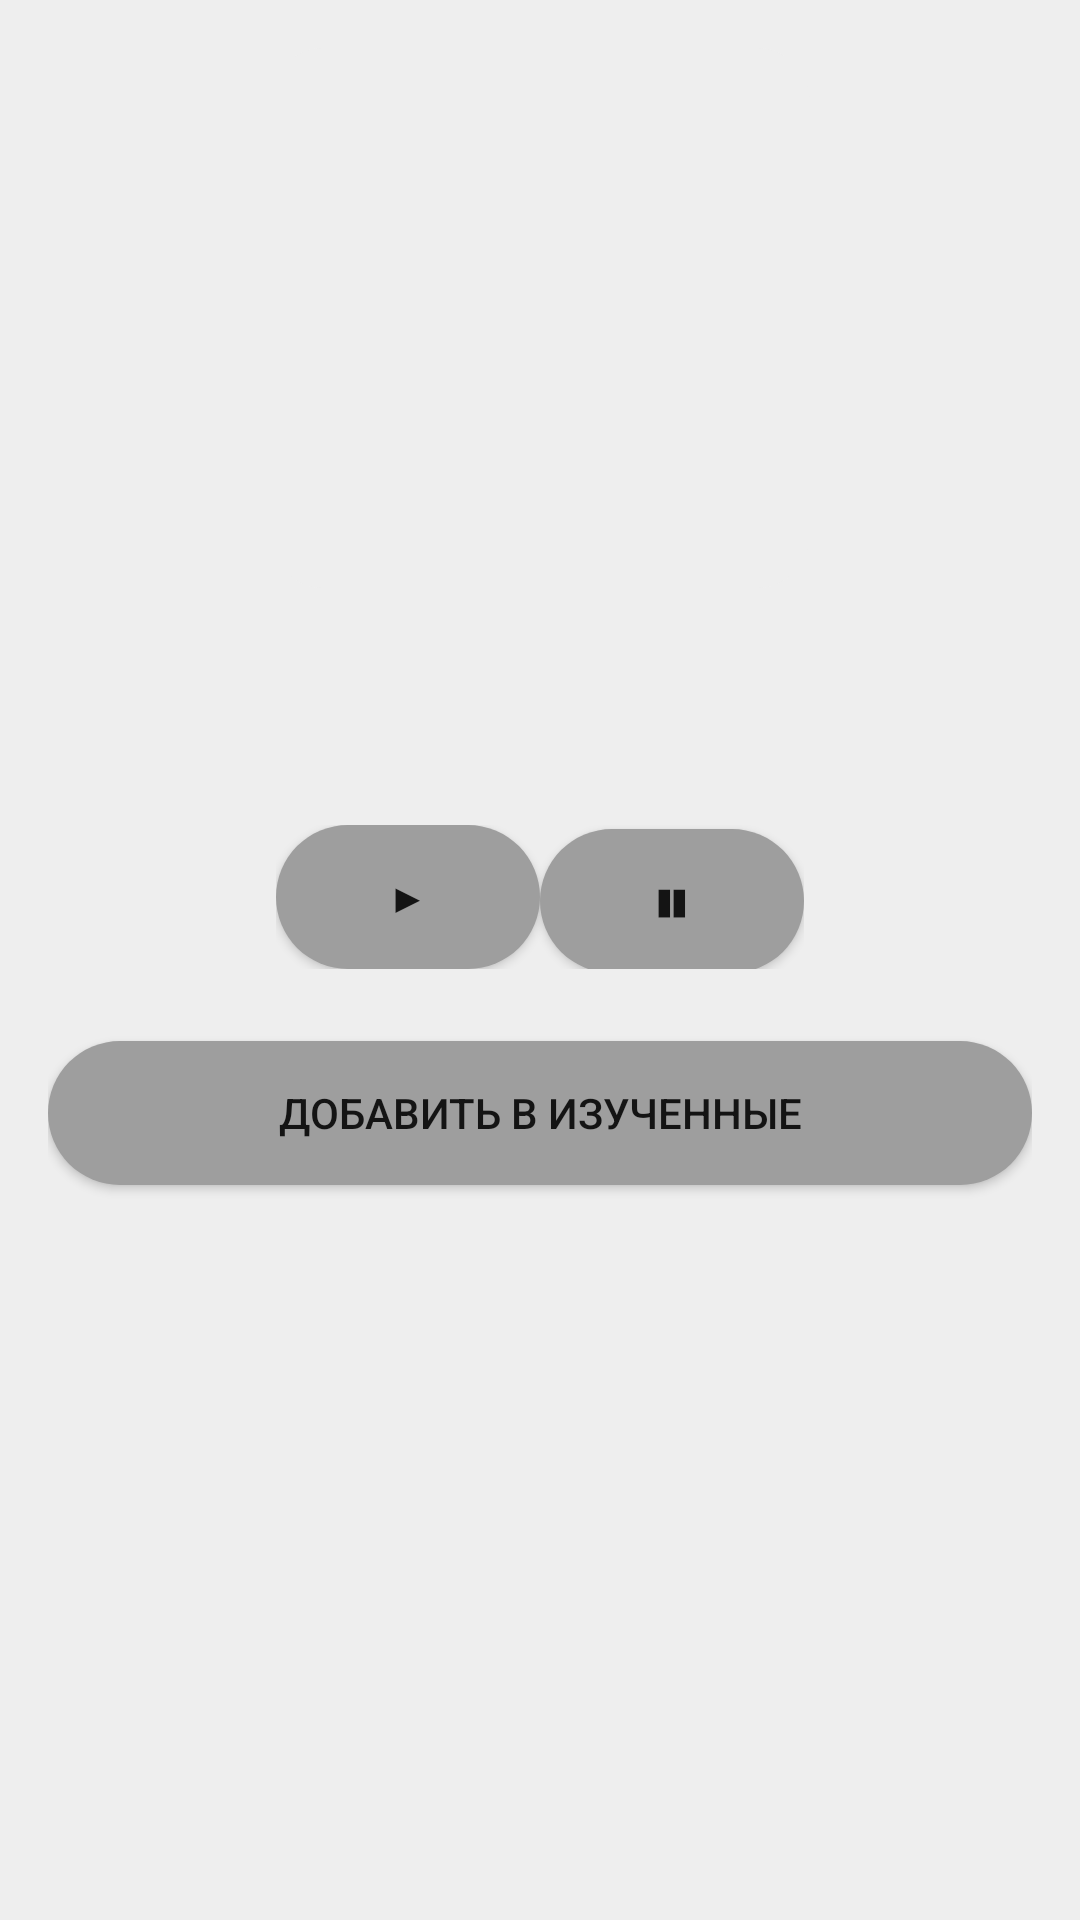

Reconstruct the res/layout file that produces this screen, plus the resources it refers to.
<!-- AndroidManifest.xml: application theme Theme.Chorded -->
<!-- res/layout/fragment_song.xml -->
<?xml version="1.0" encoding="utf-8"?>
<ScrollView xmlns:android="http://schemas.android.com/apk/res/android"
    android:padding="16dp"
    android:layout_width="match_parent"
    android:layout_height="match_parent"
    android:fillViewport="true"
    android:layout_marginTop="55dp">

    <LinearLayout
        android:orientation="vertical"
        android:layout_width="match_parent"
        android:layout_height="wrap_content">

        <ImageView
            android:id="@+id/songIcon"
            android:layout_width="180dp"
            android:layout_height="180dp"
            android:layout_gravity="center"
            android:scaleType="centerCrop"
            android:src="@drawable/song_placeholder"/>

        <TextView
            android:id="@+id/tvSongTitle"
            android:layout_width="wrap_content"
            android:layout_height="wrap_content"
            android:layout_gravity="center_horizontal"
            android:layout_marginTop="12dp"

            android:textSize="22sp"
            android:textStyle="bold" />

        <TextView
            android:id="@+id/tvSongArtist"
            android:layout_width="wrap_content"
            android:layout_height="wrap_content"
            android:layout_gravity="center_horizontal"
            android:layout_marginTop="4dp"
            android:layout_marginBottom="12dp"
            android:textColor="#777777"
            android:textSize="16sp" />

        <LinearLayout
            android:layout_width="wrap_content"
            android:layout_height="wrap_content"
            android:layout_gravity="center_horizontal"
            android:orientation="horizontal">

            <androidx.appcompat.widget.AppCompatButton
                android:id="@+id/btnPlaySong"
                android:layout_width="wrap_content"
                android:layout_height="wrap_content"
                android:background="@drawable/cr25b9e9e9e"
                android:text="▶" />

            <androidx.appcompat.widget.AppCompatButton
                android:id="@+id/btnPauseSong"
                android:layout_width="wrap_content"
                android:layout_height="wrap_content"
                android:background="@drawable/cr25b9e9e9e"
                android:textSize="10sp"
                android:text="❚❚" />


        </LinearLayout>

        <androidx.recyclerview.widget.RecyclerView
            android:id="@+id/rvSongChords"
            android:layout_width="match_parent"
            android:layout_height="wrap_content"
            android:layout_marginTop="8dp" />


        <androidx.appcompat.widget.AppCompatButton
            android:id="@+id/btnLearnSong"
            android:text="Добавить в изученные"
            android:background="@drawable/cr25b9e9e9e"

            android:layout_marginTop="16dp"
            android:layout_width="match_parent"
            android:layout_height="wrap_content"/>

        <androidx.appcompat.widget.AppCompatButton
            android:id="@+id/btnUnlearnSong"
            android:text="Удалить из изученных"
            android:background="@drawable/cr25b9e9e9e"

            android:visibility="gone"
            android:layout_marginTop="8dp"
            android:layout_width="match_parent"
            android:layout_height="wrap_content"/>

        <TextView
            android:id="@+id/tvSongLyrics"
            android:layout_width="match_parent"
            android:layout_height="wrap_content"
            android:layout_gravity="center_horizontal"
            android:layout_marginTop="20dp"
            android:textSize="15sp" />
    </LinearLayout>

</ScrollView>
<!-- resources referenced by this layout -->
<resources>
  <!-- drawable cr25b9e9e9e (drawable) -->
  <?xml version="1.0" encoding="UTF-8"?>
  <shape
      xmlns:android="http://schemas.android.com/apk/res/android">
      <solid
          android:color="#9E9E9E"
          />
      <corners
          android:radius="25dp"
          />
  </shape>
  <!-- drawable song_placeholder (drawable) -->
  <?xml version="1.0" encoding="utf-8"?>
  <shape xmlns:android="http://schemas.android.com/apk/res/android"
      android:shape="rectangle">
      <solid android:color="@color/gray_200"/>
      <size android:width="60dp" android:height="60dp"/>
      <corners android:radius="6dp"/>
  </shape>
  <style name="Theme.Chorded" parent="Theme.MaterialComponents.DayNight.NoActionBar">
  
          <item name="android:colorBackground">
              @color/custom_background_light
          </item>
          <item name="android:windowBackground">
              @color/custom_background_light
          </item>
      </style>
  <color name="gray_200">#EEEEEE</color>
  <color name="custom_background_light">#EEEEEE</color>
</resources>
